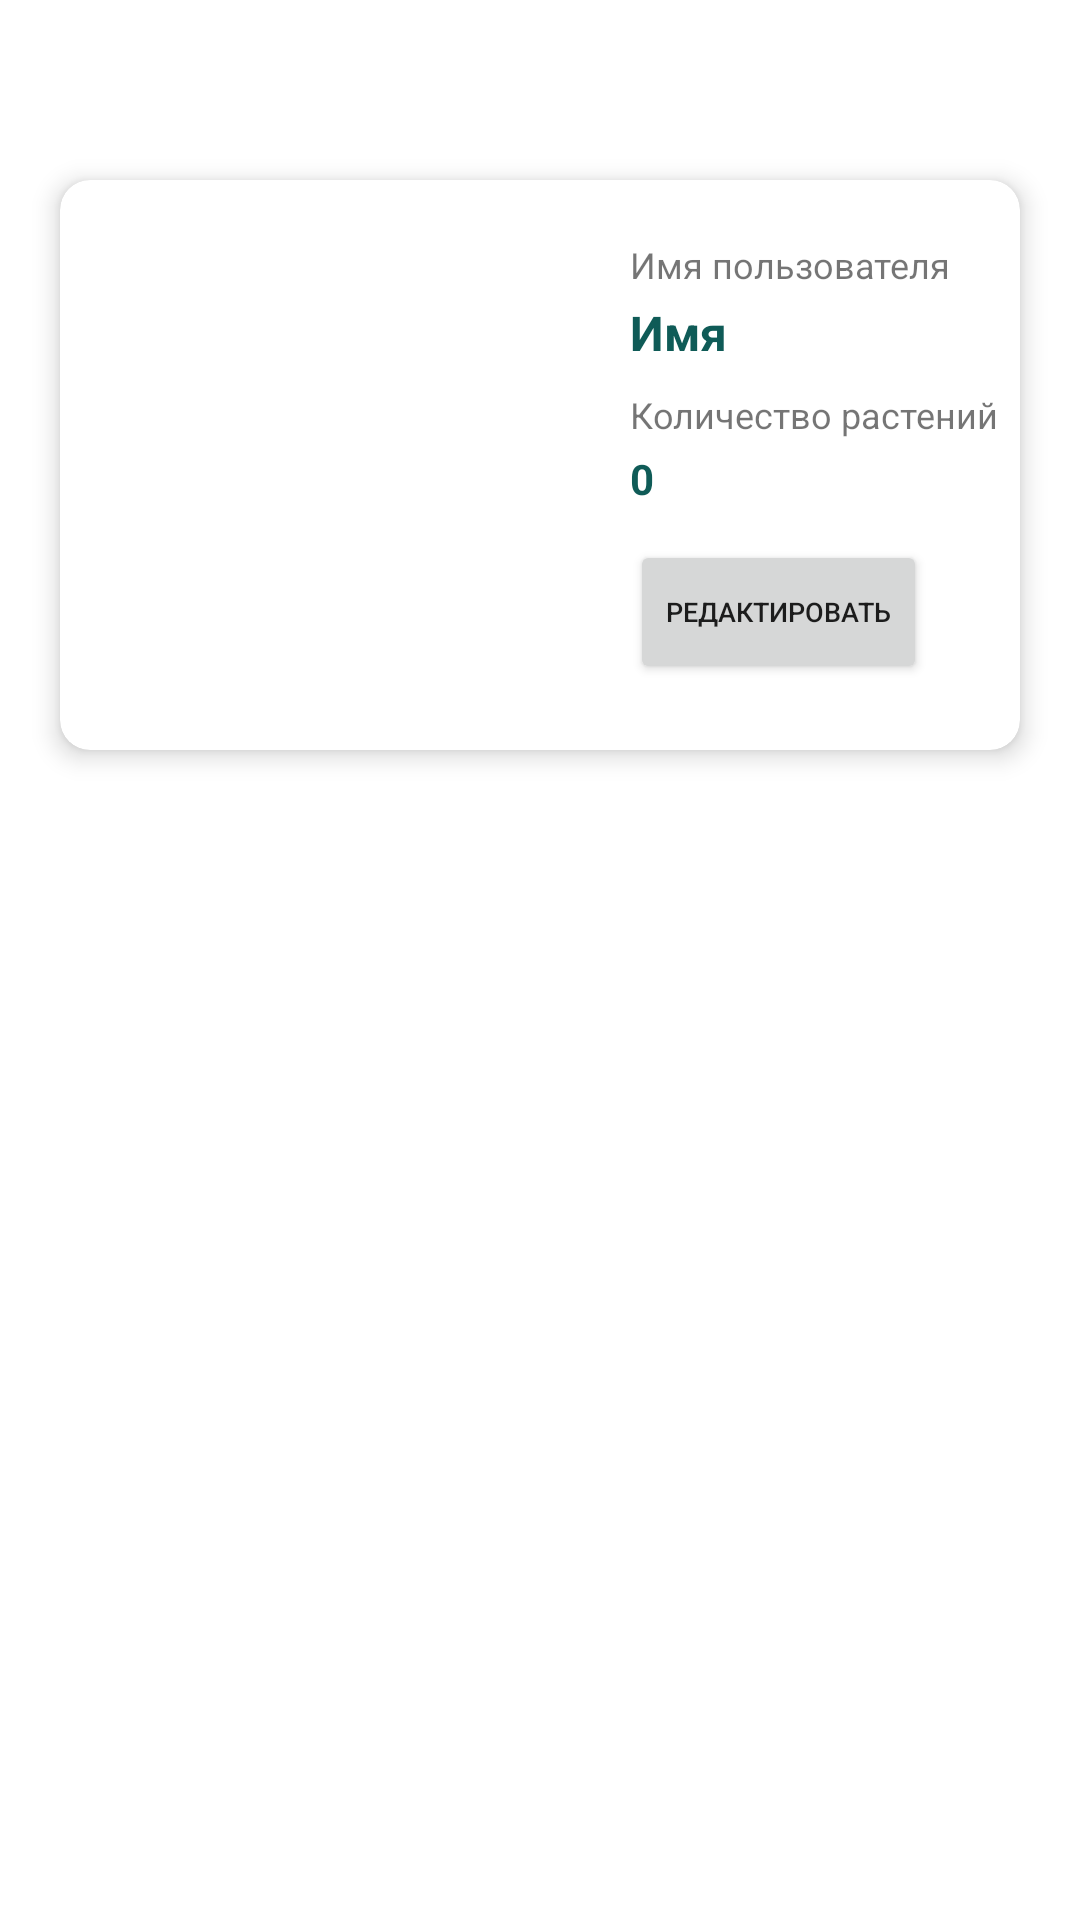

This screen was rendered from an Android layout file. Write that file and the resources it references.
<!-- AndroidManifest.xml: application theme Theme.Test1 -->
<!-- res/layout/fragment_florist_plants.xml -->
<?xml version="1.0" encoding="utf-8"?>
<FrameLayout xmlns:android="http://schemas.android.com/apk/res/android"
    xmlns:app="http://schemas.android.com/apk/res-auto"
    xmlns:tools="http://schemas.android.com/tools"
    android:layout_width="match_parent"
    android:layout_height="match_parent"
    tools:context=".ui.home.FloristPlantsFragment">

    <androidx.core.widget.NestedScrollView
        android:layout_width="match_parent"
        android:layout_height="match_parent">

        <LinearLayout
            android:layout_width="match_parent"
            android:layout_height="wrap_content"
            android:orientation="vertical">

            <ImageView
                android:id="@+id/btn_menu"
                android:layout_width="wrap_content"
                android:layout_height="wrap_content"
                android:layout_gravity="top|end"
                android:layout_margin="20dp"
                android:src="@drawable/baseline_more_vert_24"
                app:tint="@color/main_green" />

                <androidx.cardview.widget.CardView
                    android:layout_width="match_parent"
                    android:layout_height="wrap_content"
                    app:cardCornerRadius="10dp"
                    app:cardElevation="5dp"
                    android:layout_marginVertical="20dp"
                    android:layout_marginHorizontal="20dp">

                    <TextView
                        android:id="@+id/textView3"
                        android:layout_width="wrap_content"
                        android:layout_height="wrap_content"
                        android:layout_marginTop="20dp"
                        android:layout_marginStart="190dp"
                        android:text="Имя пользователя"
                        android:textSize="12sp" />

                    <ImageView
                        android:id="@+id/floristAvatar"
                        android:layout_width="150dp"
                        android:layout_height="150dp"
                        android:layout_margin = "20dp"
                        android:scaleType="centerCrop"
                        android:layout_gravity="center_vertical"/>

                    <TextView
                        android:id="@+id/floristName"
                        android:layout_width="wrap_content"
                        android:layout_height="wrap_content"
                        android:layout_marginTop="40dp"
                        android:layout_marginStart="190dp"
                        android:text="Имя"
                        android:textColor="@color/main_green"
                        android:textSize="16sp"
                        android:textStyle="bold" />

                    <TextView
                        android:id="@+id/textView5"
                        android:layout_width="wrap_content"
                        android:layout_height="wrap_content"
                        android:layout_marginTop="70dp"
                        android:layout_marginStart="190dp"
                        android:text="Количество растений"
                        android:textSize="12sp" />

                    <TextView
                        android:id="@+id/floristPlantsQuantity"
                        android:layout_width="wrap_content"
                        android:layout_height="wrap_content"
                        android:layout_marginTop="90dp"
                        android:layout_marginStart="190dp"
                        android:text="0"
                        android:textColor="@color/main_green"
                        android:textSize="14sp"
                        android:textStyle="bold" />

                    <Button
                        android:id="@+id/btnEditFloristInfo"
                        android:layout_width="wrap_content"
                        android:layout_height="wrap_content"
                        android:layout_marginTop="120dp"
                        android:layout_marginStart="190dp"
                        app:cornerRadius = "30dp"
                        android:text="Редактировать"
                        android:textSize="9sp" />
                </androidx.cardview.widget.CardView>

            <androidx.recyclerview.widget.RecyclerView
                android:id="@+id/floristPlantsRecycler"
                android:layout_width="match_parent"
                android:layout_height="wrap_content"
                android:layout_gravity="center_horizontal"
                android:layout_marginTop="20dp"
                android:overScrollMode="never" />
        </LinearLayout>
    </androidx.core.widget.NestedScrollView>
</FrameLayout>
<!-- resources referenced by this layout -->
<resources>
  <color name="main_green">#0F5B57</color>
  <style name="Theme.Test1" parent="Theme.MaterialComponents.DayNight.NoActionBar">
          
          <item name="colorPrimary">@color/main_green</item>
          <item name="colorPrimaryVariant">@color/purple_700</item>
          <item name="colorOnPrimary">@color/white</item>
          
          <item name="colorSecondary">@color/main_brown</item>
          <item name="colorSecondaryVariant">@color/teal_700</item>
          <item name="colorOnSecondary">@color/black</item>
          
          <item name="android:statusBarColor">@color/main_green</item>
          
      </style>
  <color name="purple_700">#FF3700B3</color>
  <color name="white">#ffffff</color>
  <color name="main_brown">#5B444B</color>
  <color name="teal_700">#FF018786</color>
  <color name="black">#FF000000</color>
</resources>
